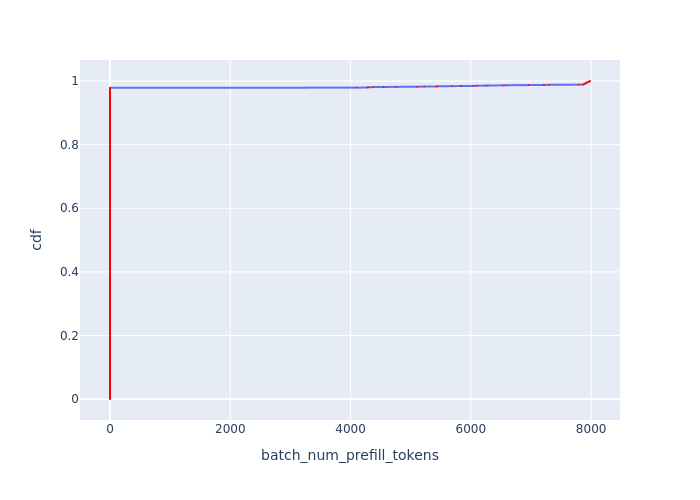

Source data for this figure (header and first rows):
Batch Id, batch_num_prefill_tokens, cdf
11919, 0, 0.0004274
11920, 0, 0.0008547
11921, 0, 0.001282
11922, 0, 0.001709
11923, 0, 0.002137
11924, 0, 0.002564
11925, 0, 0.002991
11926, 0, 0.003419
11927, 0, 0.003846
11928, 0, 0.004274
11929, 0, 0.004701
11930, 0, 0.005128
11931, 0, 0.005556
11932, 0, 0.005983
11933, 0, 0.00641
11934, 0, 0.006838
11935, 0, 0.007265
11936, 0, 0.007692
11937, 0, 0.00812
11938, 0, 0.008547
11939, 0, 0.008974
11941, 0, 0.009402
11942, 0, 0.009829
11943, 0, 0.01026
11944, 0, 0.01068
11945, 0, 0.01111
11946, 0, 0.01154
11947, 0, 0.01197
11948, 0, 0.01239
11949, 0, 0.01282
11950, 0, 0.01325
11951, 0, 0.01368
11952, 0, 0.0141
11953, 0, 0.01453
11954, 0, 0.01496
11956, 0, 0.01538
11957, 0, 0.01581
11958, 0, 0.01624
11959, 0, 0.01667
11960, 0, 0.01709
11961, 0, 0.01752
11962, 0, 0.01795
11963, 0, 0.01838
11964, 0, 0.0188
11965, 0, 0.01923
11966, 0, 0.01966
11967, 0, 0.02009
11968, 0, 0.02051
11969, 0, 0.02094
11970, 0, 0.02137
11971, 0, 0.02179
11972, 0, 0.02222
11973, 0, 0.02265
11974, 0, 0.02308
11975, 0, 0.0235
11976, 0, 0.02393
11977, 0, 0.02436
11978, 0, 0.02479
11979, 0, 0.02521
11980, 0, 0.02564
... 2,280 more rows
